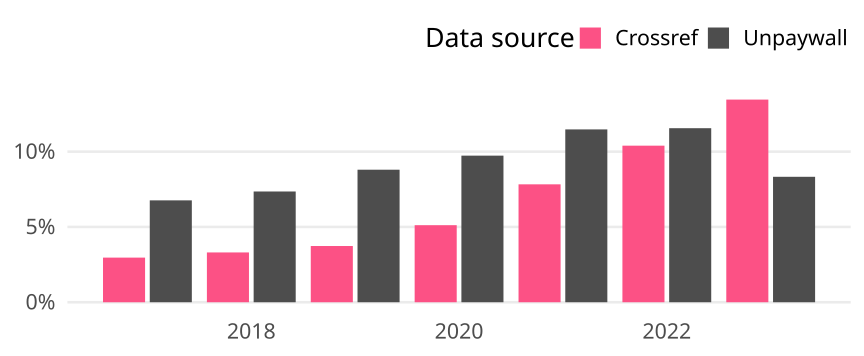

The data file committed next to this chart (first rows):
cr_year, cat, article_total, name, oa_articles, oa_share
2017, Global, 496901, Crossref, 14726, 0.02964
2017, Global, 496901, Unpaywall, 33615, 0.06765
2018, Global, 514594, Crossref, 17017, 0.03307
2018, Global, 514594, Unpaywall, 37842, 0.07354
2019, Global, 536368, Crossref, 20024, 0.03733
2019, Global, 536368, Unpaywall, 47200, 0.088
2020, Global, 569213, Crossref, 29122, 0.05116
2020, Global, 569213, Unpaywall, 55405, 0.09734
2021, Global, 596491, Crossref, 46696, 0.07828
2021, Global, 596491, Unpaywall, 68447, 0.1147
2022, Global, 592733, Crossref, 61620, 0.104
2022, Global, 592733, Unpaywall, 68493, 0.1156
2023, Global, 591477, Crossref, 79586, 0.1346
2023, Global, 591477, Unpaywall, 49264, 0.08329
